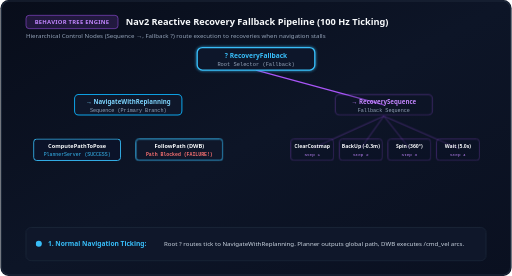
t = 0.00 s
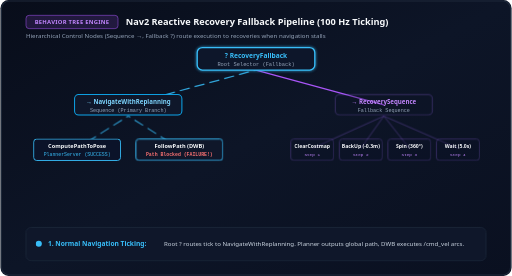
t = 1.20 s
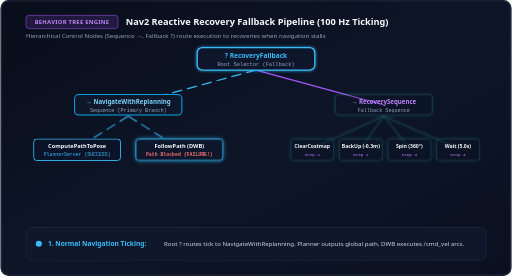
t = 2.80 s
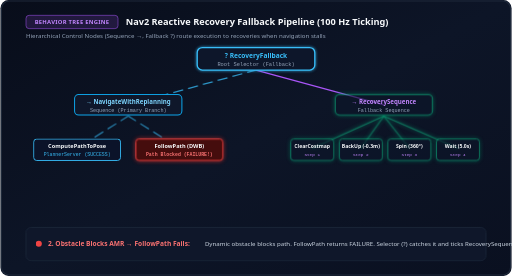
t = 4.00 s
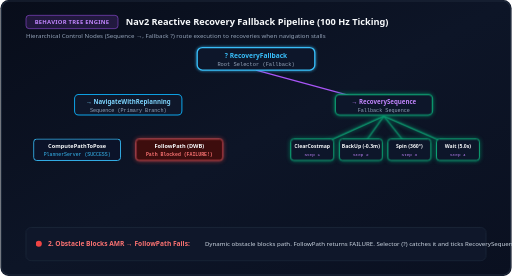
t = 5.30 s
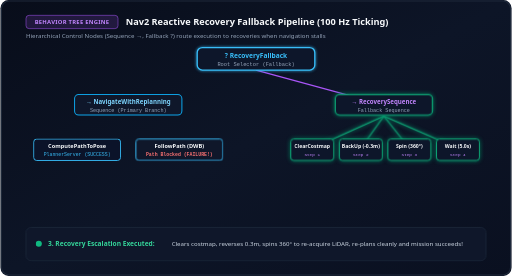
t = 6.64 s

The animated SVG that drew these frames (rendered in a browser with its animation timeline set to each time). Animation: 6 CSS @keyframes rules; one cycle of 8.00 s, repeats indefinitely.

<svg xmlns="http://www.w3.org/2000/svg" viewBox="0 0 1000 540" width="100%" height="100%">
  <defs>
    <linearGradient id="bgGrad" x1="0%" y1="0%" x2="100%" y2="100%">
      <stop offset="0%" stop-color="#080d1a" />
      <stop offset="50%" stop-color="#0d1527" />
      <stop offset="100%" stop-color="#0a1020" />
    </linearGradient>

    <!-- Node Glow Filters -->
    <filter id="glowCyan" x="-20%" y="-20%" width="140%" height="140%">
      <feGaussianBlur stdDeviation="3" result="blur" />
      <feComposite in="SourceGraphic" in2="blur" operator="over" />
    </filter>
    <filter id="glowGreen" x="-20%" y="-20%" width="140%" height="140%">
      <feGaussianBlur stdDeviation="4" result="blur" />
      <feComposite in="SourceGraphic" in2="blur" operator="over" />
    </filter>
    <filter id="glowRed" x="-20%" y="-20%" width="140%" height="140%">
      <feGaussianBlur stdDeviation="4" result="blur" />
      <feComposite in="SourceGraphic" in2="blur" operator="over" />
    </filter>

    <style><![CDATA[
      /* Animated Ticks & Recovery Sequence */
      @keyframes tickPulseDown {
        0% { stroke-dashoffset: 120; opacity: 0; }
        20% { stroke-dashoffset: 0; opacity: 1; }
        45% { stroke-dashoffset: 0; opacity: 1; }
        60%, 100% { stroke-dashoffset: -120; opacity: 0; }
      }

      @keyframes failureFlash {
        0%, 35% { fill: #0f172a; stroke: #38bdf8; }
        40%, 65% { fill: #450a0a; stroke: #ef4444; filter: url(#glowRed); }
        70%, 100% { fill: #0f172a; stroke: #38bdf8; }
      }

      @keyframes recoveryPulse {
        0%, 45% { opacity: 0.3; }
        55%, 85% { opacity: 1; stroke: #10b981; filter: url(#glowGreen); }
        95%, 100% { opacity: 0.3; }
      }

      @keyframes statusMessage {
        0%, 35% { opacity: 1; }
        36%, 100% { opacity: 0; }
      }
      @keyframes statusMessage2 {
        0%, 36% { opacity: 0; }
        37%, 75% { opacity: 1; }
        76%, 100% { opacity: 0; }
      }
      @keyframes statusMessage3 {
        0%, 76% { opacity: 0; }
        77%, 100% { opacity: 1; }
      }

      .tick-line {
        stroke-dasharray: 20, 10;
        animation: tickPulseDown 8s ease-in-out infinite;
      }

      .failing-node {
        animation: failureFlash 8s ease-in-out infinite;
      }

      .recovery-active {
        animation: recoveryPulse 8s ease-in-out infinite;
      }

      .bt-status-1 { animation: statusMessage 8s infinite; }
      .bt-status-2 { animation: statusMessage2 8s infinite; }
      .bt-status-3 { animation: statusMessage3 8s infinite; }
    ]]></style>
  </defs>

  <!-- Background -->
  <rect width="1000" height="540" fill="url(#bgGrad)" rx="16" />
  <rect width="996" height="536" x="2" y="2" fill="none" stroke="#1e293b" stroke-width="2" rx="15" />

  <!-- Title & Header -->
  <g transform="translate(50, 42)">
    <rect x="0" y="-12" width="180" height="26" rx="6" fill="rgba(168, 85, 247, 0.15)" stroke="#a855f7" stroke-width="1" />
    <text x="90" y="5" text-anchor="middle" fill="#c084fc" font-family="system-ui, sans-serif" font-size="11.5" font-weight="800" letter-spacing="0.5px">
      BEHAVIOR TREE ENGINE
    </text>
    <text x="195" y="6" fill="#f8fafc" font-family="system-ui, sans-serif" font-size="18" font-weight="800">
      Nav2 Reactive Recovery Fallback Pipeline (100 Hz Ticking)
    </text>
    <text x="0" y="32" fill="#94a3b8" font-family="system-ui, sans-serif" font-size="12">
      Hierarchical Control Nodes (Sequence →, Fallback ?) route execution to recoveries when navigation stalls
    </text>
  </g>

  <!-- ========================================================================= -->
  <!-- BEHAVIOR TREE HIERARCHY DIAGRAM                                           -->
  <!-- ========================================================================= -->
  <!-- ROOT NODE: RecoveryFallback (Selector ?) -->
  <g transform="translate(500, 115)">
    <!-- Connecting lines to children -->
    <path d="M 0,22 L -250,90" fill="none" stroke="#38bdf8" stroke-width="2.5" class="tick-line" />
    <path d="M 0,22 L 250,90" fill="none" stroke="#a855f7" stroke-width="2.5" />

    <!-- Node Badge -->
    <rect x="-115" y="-22" width="230" height="44" rx="10" fill="#0f172a" stroke="#38bdf8" stroke-width="2.5" filter="url(#glowCyan)" />
    <text x="0" y="-2" text-anchor="middle" fill="#38bdf8" font-family="system-ui, sans-serif" font-size="13" font-weight="900">
      ? RecoveryFallback
    </text>
    <text x="0" y="14" text-anchor="middle" fill="#94a3b8" font-family="ui-monospace, monospace" font-size="10.5">
      Root Selector (Fallback)
    </text>
  </g>

  <!-- ================= BRANCH 1 (LEFT): PRIMARY NAVIGATION ================= -->
  <!-- NavigateWithReplanning Sequence (->) -->
  <g transform="translate(250, 205)">
    <path d="M 0,22 L -100,85" fill="none" stroke="#38bdf8" stroke-width="2" class="tick-line" />
    <path d="M 0,22 L 100,85" fill="none" stroke="#38bdf8" stroke-width="2" class="tick-line" />

    <rect x="-105" y="-20" width="210" height="40" rx="8" fill="#0f172a" stroke="#0ea5e9" stroke-width="2" />
    <text x="0" y="-2" text-anchor="middle" fill="#7dd3fc" font-family="system-ui, sans-serif" font-size="12" font-weight="800">
      → NavigateWithReplanning
    </text>
    <text x="0" y="14" text-anchor="middle" fill="#94a3b8" font-family="ui-monospace, monospace" font-size="10">
      Sequence (Primary Branch)
    </text>
  </g>

  <!-- Leaf 1.1: ComputePathToPose (Action) -->
  <g transform="translate(150, 290)">
    <rect x="-85" y="-18" width="170" height="42" rx="6" fill="#0b1329" stroke="#38bdf8" stroke-width="1.8" />
    <text x="0" y="-1" text-anchor="middle" fill="#f8fafc" font-family="system-ui, sans-serif" font-size="11" font-weight="700">
      ComputePathToPose
    </text>
    <text x="0" y="15" text-anchor="middle" fill="#38bdf8" font-family="ui-monospace, monospace" font-size="9.5">
      PlannerServer (SUCCESS)
    </text>
  </g>

  <!-- Leaf 1.2: FollowPath (Action - Experiencing Failure) -->
  <g transform="translate(350, 290)">
    <rect x="-85" y="-18" width="170" height="42" rx="6" fill="#0b1329" stroke="#38bdf8" stroke-width="1.8" class="failing-node" />
    <text x="0" y="-1" text-anchor="middle" fill="#f8fafc" font-family="system-ui, sans-serif" font-size="11" font-weight="700">
      FollowPath (DWB)
    </text>
    <text x="0" y="15" text-anchor="middle" fill="#f87171" font-family="ui-monospace, monospace" font-size="9.5" font-weight="700">
      Path Blocked (FAILURE!)
    </text>
  </g>

  <!-- ================= BRANCH 2 (RIGHT): RECOVERY PIPELINE ================= -->
  <!-- RecoverySequence (->) -->
  <g transform="translate(750, 205)">
    <!-- Branch Lines to 3 Recovery Actions -->
    <path d="M 0,22 L -140,85" fill="none" stroke="#a855f7" stroke-width="2" class="recovery-active" />
    <path d="M 0,22 L -45,85" fill="none" stroke="#a855f7" stroke-width="2" class="recovery-active" />
    <path d="M 0,22 L 50,85" fill="none" stroke="#a855f7" stroke-width="2" class="recovery-active" />
    <path d="M 0,22 L 145,85" fill="none" stroke="#a855f7" stroke-width="2" class="recovery-active" />

    <rect x="-95" y="-20" width="190" height="40" rx="8" fill="#0f172a" stroke="#a855f7" stroke-width="2" class="recovery-active" />
    <text x="0" y="-2" text-anchor="middle" fill="#c084fc" font-family="system-ui, sans-serif" font-size="12" font-weight="800">
      → RecoverySequence
    </text>
    <text x="0" y="14" text-anchor="middle" fill="#94a3b8" font-family="ui-monospace, monospace" font-size="10">
      Fallback Sequence
    </text>
  </g>

  <!-- Recovery Step 1: ClearCostmap -->
  <g transform="translate(610, 290)">
    <rect x="-42" y="-18" width="84" height="42" rx="6" fill="#0b1329" stroke="#a855f7" stroke-width="1.8" class="recovery-active" />
    <text x="0" y="-1" text-anchor="middle" fill="#f8fafc" font-family="system-ui, sans-serif" font-size="10" font-weight="700">
      ClearCostmap
    </text>
    <text x="0" y="15" text-anchor="middle" fill="#c084fc" font-family="monospace" font-size="8.5">
      Step 1
    </text>
  </g>

  <!-- Recovery Step 2: BackUp -->
  <g transform="translate(705, 290)">
    <rect x="-42" y="-18" width="84" height="42" rx="6" fill="#0b1329" stroke="#a855f7" stroke-width="1.8" class="recovery-active" />
    <text x="0" y="-1" text-anchor="middle" fill="#f8fafc" font-family="system-ui, sans-serif" font-size="10" font-weight="700">
      BackUp (-0.3m)
    </text>
    <text x="0" y="15" text-anchor="middle" fill="#c084fc" font-family="monospace" font-size="8.5">
      Step 2
    </text>
  </g>

  <!-- Recovery Step 3: Spin -->
  <g transform="translate(800, 290)">
    <rect x="-42" y="-18" width="84" height="42" rx="6" fill="#0b1329" stroke="#a855f7" stroke-width="1.8" class="recovery-active" />
    <text x="0" y="-1" text-anchor="middle" fill="#f8fafc" font-family="system-ui, sans-serif" font-size="10" font-weight="700">
      Spin (360°)
    </text>
    <text x="0" y="15" text-anchor="middle" fill="#c084fc" font-family="monospace" font-size="8.5">
      Step 3
    </text>
  </g>

  <!-- Recovery Step 4: Wait -->
  <g transform="translate(895, 290)">
    <rect x="-42" y="-18" width="84" height="42" rx="6" fill="#0b1329" stroke="#a855f7" stroke-width="1.8" class="recovery-active" />
    <text x="0" y="-1" text-anchor="middle" fill="#f8fafc" font-family="system-ui, sans-serif" font-size="10" font-weight="700">
      Wait (5.0s)
    </text>
    <text x="0" y="15" text-anchor="middle" fill="#c084fc" font-family="monospace" font-size="8.5">
      Step 4
    </text>
  </g>

  <!-- ========================================================================= -->
  <!-- BT EXECUTION CYCLE STATUS TICK STRIP (BOTTOM)                             -->
  <!-- ========================================================================= -->
  <g transform="translate(50, 445)">
    <rect width="900" height="65" rx="10" fill="#0f172a" stroke="#1e293b" stroke-width="1.5" />

    <!-- Status 1 -->
    <g class="bt-status-1" transform="translate(25, 38)">
      <circle cx="0" cy="-6" r="6" fill="#38bdf8" />
      <text x="18" y="-2" fill="#38bdf8" font-family="system-ui, sans-serif" font-size="13" font-weight="700">
        1. Normal Navigation Ticking:
      </text>
      <text x="245" y="-2" fill="#cbd5e1" font-family="system-ui, sans-serif" font-size="12">
        Root ? routes tick to NavigateWithReplanning. Planner outputs global path, DWB executes /cmd_vel arcs.
      </text>
    </g>

    <!-- Status 2 -->
    <g class="bt-status-2" transform="translate(25, 38)">
      <circle cx="0" cy="-6" r="6" fill="#ef4444" />
      <text x="18" y="-2" fill="#f87171" font-family="system-ui, sans-serif" font-size="13" font-weight="700">
        2. Obstacle Blocks AMR → FollowPath Fails:
      </text>
      <text x="325" y="-2" fill="#cbd5e1" font-family="system-ui, sans-serif" font-size="12">
        Dynamic obstacle blocks path. FollowPath returns FAILURE. Selector (?) catches it and ticks RecoverySequence.
      </text>
    </g>

    <!-- Status 3 -->
    <g class="bt-status-3" transform="translate(25, 38)">
      <circle cx="0" cy="-6" r="6" fill="#10b981" />
      <text x="18" y="-2" fill="#34d399" font-family="system-ui, sans-serif" font-size="13" font-weight="700">
        3. Recovery Escalation Executed:
      </text>
      <text x="260" y="-2" fill="#cbd5e1" font-family="system-ui, sans-serif" font-size="12">
        Clears costmap, reverses 0.3m, spins 360° to re-acquire LiDAR, re-plans cleanly and mission succeeds!
      </text>
    </g>
  </g>
</svg>
